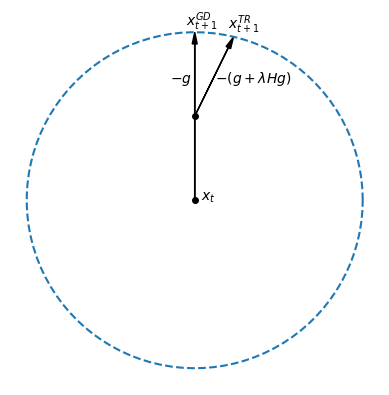

The matplotlib source for this figure:
#!/usr/bin/env python3
import numpy as np
import matplotlib.pyplot as plt


if __name__ == "__main__":
    fig = plt.gcf()
    ax = plt.gca()
    fig.patch.set_visible(False)
    ax.axis('off')

    theta = np.linspace(0, 2*np.pi, 100)
    r = 1
    x1 = r*np.cos(theta)
    x2 = r*np.sin(theta)
    ax.plot(x1, x2, linestyle='--')
    ax.set_aspect(1)
    plt.plot(0, 0, 'o', color='k', markersize=4)
    plt.plot(0, 0.5, 'o', color='k', markersize=4)
    ax.arrow(0, 0, 0, 0.93, head_width=0.03, head_length=0.07, fc='k', ec='k')
    ax.arrow(0, 0.5, 0.2, np.sqrt((r-0.07)**2 - 0.2**2) - 0.5, head_width=0.03, head_length=0.07, fc='k', ec='k')
    ax.text(0.04, 0.0, '$x_t$')
    ax.text(-0.05, 1.04, '$x_{t+1}^{GD}$')
    ax.text(0.2, np.sqrt((r+0.04)**2 - 0.2**2), '$x_{t+1}^{TR}$')
    ax.text(-0.15, 0.7, '$-g$')
    ax.text(0.12, 0.7, '$-(g+\lambda Hg)$')

    plt.show()
